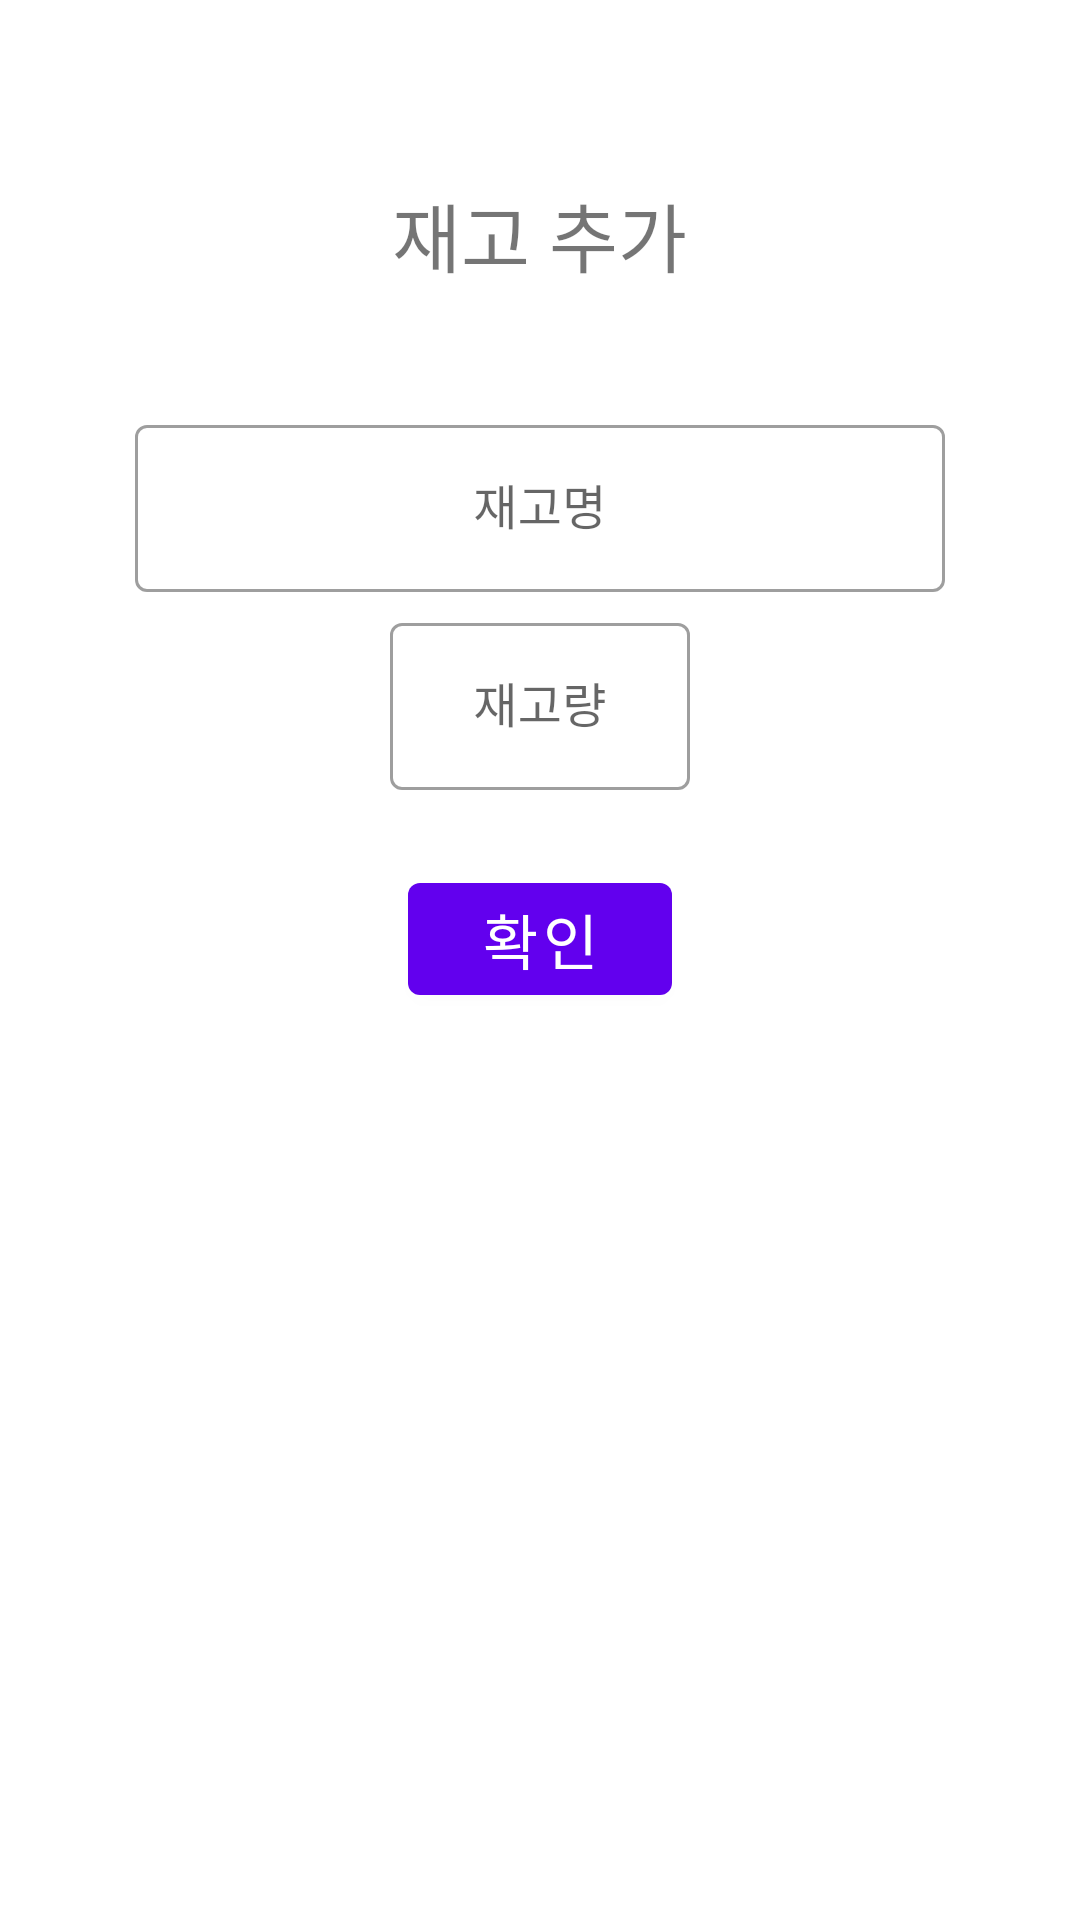

Android layout source for this screen:
<!-- AndroidManifest.xml: application theme Theme.PcRoomApp -->
<!-- res/layout/activity_insert_stock_dialog.xml -->
<?xml version="1.0" encoding="utf-8"?>
<LinearLayout xmlns:android="http://schemas.android.com/apk/res/android"
    xmlns:app="http://schemas.android.com/apk/res-auto"
    xmlns:tools="http://schemas.android.com/tools"
    android:layout_width="wrap_content"
    android:layout_height="wrap_content"
    android:layout_gravity="center"
    android:orientation="vertical"
    android:paddingHorizontal="30dp"
    android:paddingVertical="20dp"
    android:background="@drawable/dialog_background">

    <androidx.appcompat.widget.AppCompatButton
        android:id="@+id/closeBtn"
        android:layout_width="30dp"
        android:layout_height="30dp"
        android:background="@drawable/baseline_close_24"
        android:layout_gravity="right" />

    <TextView
        android:layout_marginTop="10dp"
        android:layout_width="wrap_content"
        android:layout_height="wrap_content"
        android:text="재고 추가"
        android:textSize="25sp"
        android:layout_gravity="center"/>

    <com.google.android.material.textfield.TextInputLayout
        android:layout_marginTop="40dp"
        android:layout_width="270dp"
        android:layout_height="wrap_content"
        style="@style/Widget.MaterialComponents.TextInputLayout.OutlinedBox"
        android:layout_gravity="center">
        <com.google.android.material.textfield.TextInputEditText
            android:id="@+id/nameArea"
            android:layout_width="match_parent"
            android:layout_height="wrap_content"
            android:gravity="center"
            android:hint="재고명" />
    </com.google.android.material.textfield.TextInputLayout>

    <com.google.android.material.textfield.TextInputLayout
        android:layout_marginTop="5dp"
        android:layout_width="100dp"
        android:layout_height="wrap_content"
        style="@style/Widget.MaterialComponents.TextInputLayout.OutlinedBox"
        android:layout_gravity="center">
        <com.google.android.material.textfield.TextInputEditText
            android:id="@+id/numberArea"
            android:layout_width="match_parent"
            android:layout_height="wrap_content"
            android:inputType="number"
            android:gravity="center"
            android:hint="재고량" />
    </com.google.android.material.textfield.TextInputLayout>

    <Button
        android:id="@+id/okBtn"
        android:layout_marginTop="25dp"
        android:layout_gravity="center"
        android:layout_width="wrap_content"
        android:layout_height="wrap_content"
        android:text="확인"
        android:textSize="20sp"/>

</LinearLayout>
<!-- resources referenced by this layout -->
<resources>
  <style name="Theme.PcRoomApp" parent="Theme.MaterialComponents.DayNight.NoActionBar" />
</resources>
